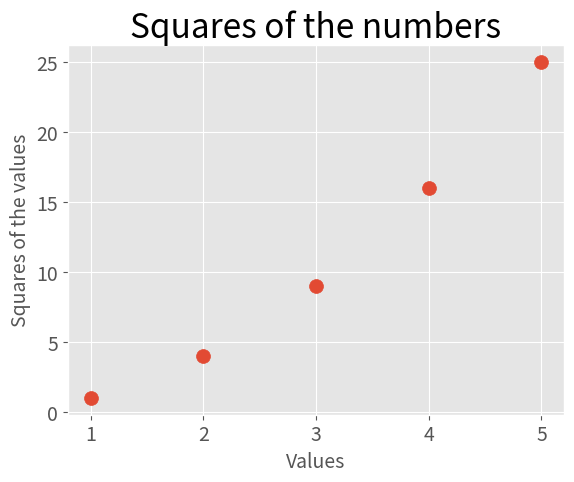

Write the Python code that produced this figure.
# scatter_squares.py
# -*- coding: utf-8 -*-

import matplotlib.pyplot as plt

# Input values for the x and y axes.
x_values = [1, 2, 3, 4, 5]
y_values = [1, 4, 9, 16, 25]

# Setting of the chart style.
plt.style.use("ggplot")

# Generating of the chart.
fig, ax = plt.subplots()
ax.scatter(x_values, y_values, s=100)

# Defining of the chart title and axis labels.
ax.set_title("Squares of the numbers", fontsize=24)
ax.set_xlabel("Values", fontsize=14)
ax.set_ylabel("Squares of the values", fontsize=14)

# Defining of the size of the labels.
ax.tick_params(axis="both", which="major", labelsize=14)

# Chart display.
plt.show()
